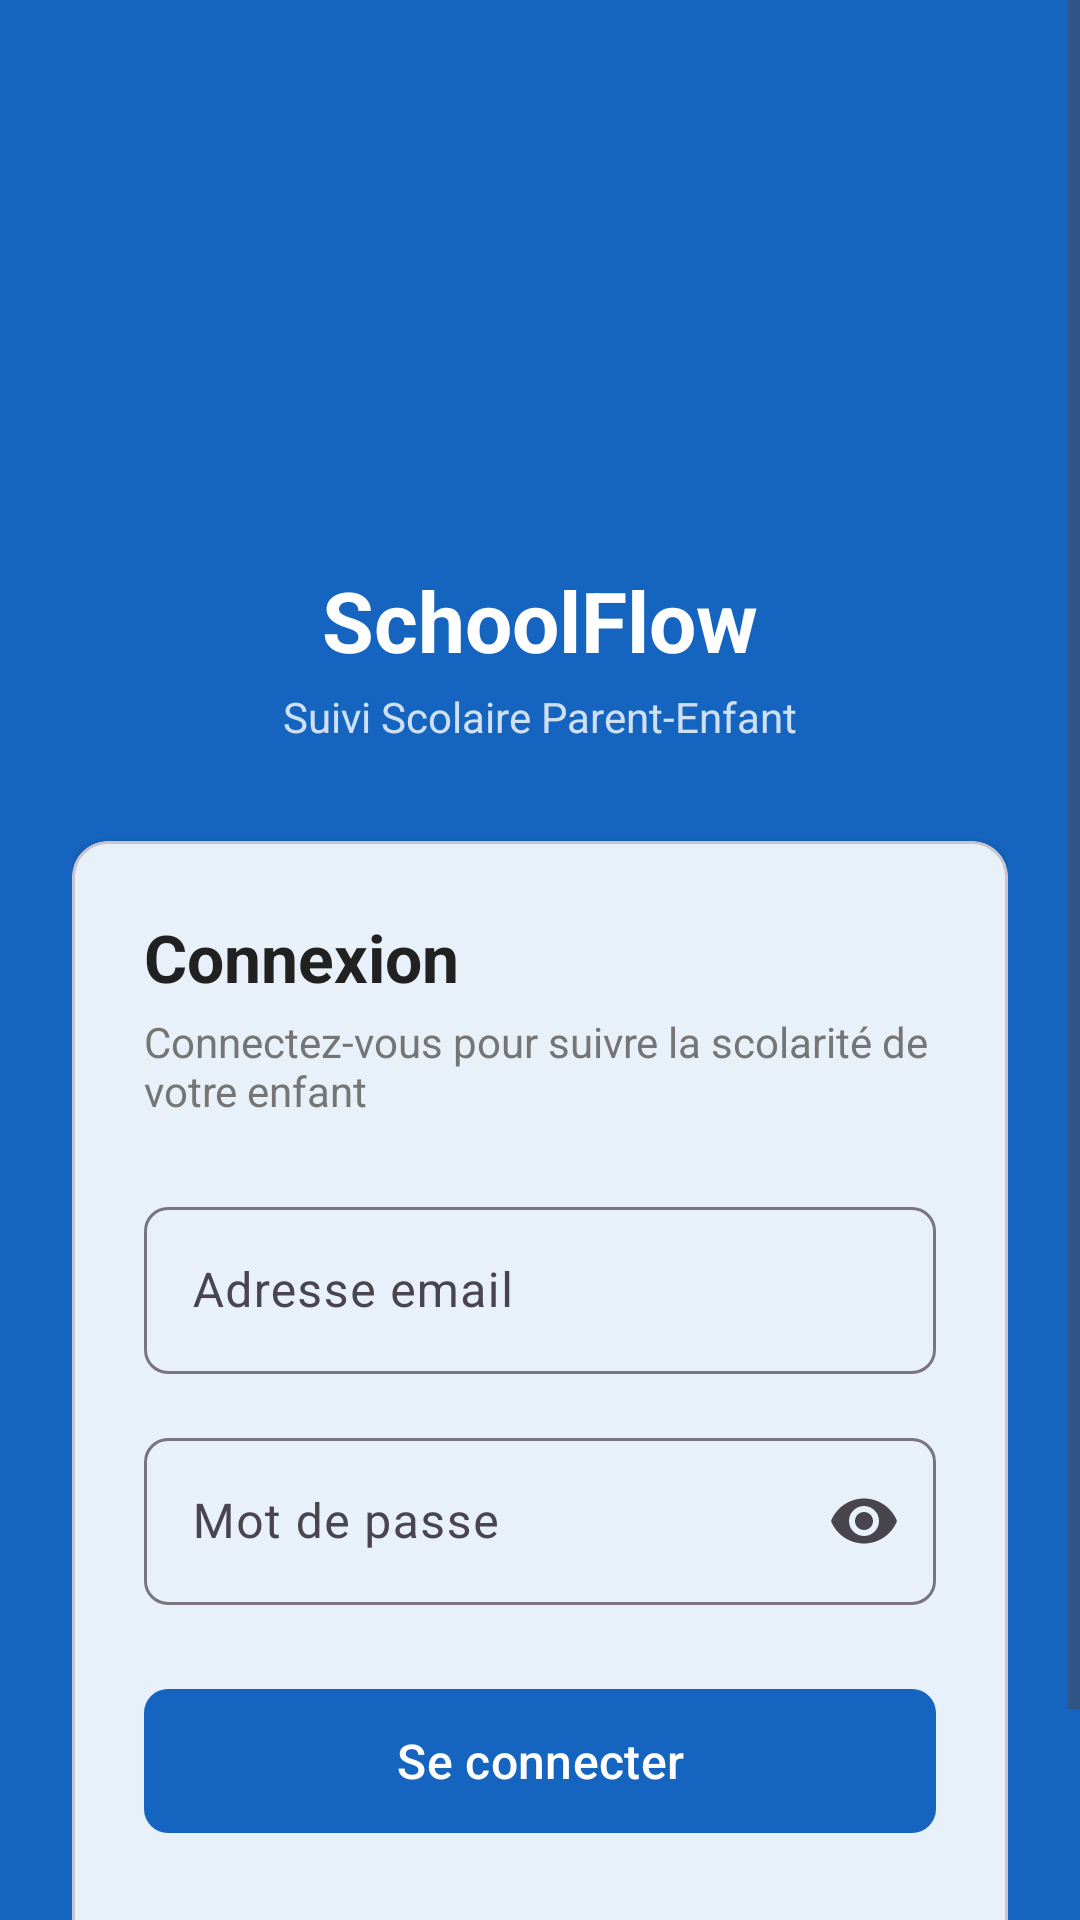

This screen was rendered from an Android layout file. Write that file and the resources it references.
<!-- AndroidManifest.xml: activity theme Theme.SchoolFlow.NoActionBar -->
<!-- res/layout/activity_login.xml -->
<?xml version="1.0" encoding="utf-8"?>
<ScrollView xmlns:android="http://schemas.android.com/apk/res/android"
    xmlns:app="http://schemas.android.com/apk/res-auto"
    android:layout_width="match_parent"
    android:layout_height="match_parent"
    android:background="@color/primary"
    android:fillViewport="true">

    <LinearLayout
        android:layout_width="match_parent"
        android:layout_height="wrap_content"
        android:gravity="center"
        android:orientation="vertical"
        android:padding="@dimen/spacing_lg">

        
        <ImageView
            android:layout_width="100dp"
            android:layout_height="100dp"
            android:layout_marginTop="48dp"
            android:contentDescription="@string/app_name"
            app:tint="@color/on_primary"
            android:src="@drawable/ic_school" />

        <TextView
            android:layout_width="wrap_content"
            android:layout_height="wrap_content"
            android:layout_marginTop="@dimen/spacing_md"
            android:text="@string/app_name"
            android:textColor="@color/on_primary"
            android:textSize="@dimen/text_large"
            android:textStyle="bold" />

        <TextView
            android:layout_width="wrap_content"
            android:layout_height="wrap_content"
            android:layout_marginTop="@dimen/spacing_xs"
            android:text="@string/app_subtitle"
            android:textColor="@color/on_primary"
            android:alpha="0.8"
            android:textSize="@dimen/text_body" />

        
        <com.google.android.material.card.MaterialCardView
            android:layout_width="match_parent"
            android:layout_height="wrap_content"
            android:layout_marginTop="@dimen/spacing_xl"
            app:cardCornerRadius="@dimen/card_radius"
            app:cardElevation="4dp">

            <LinearLayout
                android:layout_width="match_parent"
                android:layout_height="wrap_content"
                android:orientation="vertical"
                android:padding="@dimen/spacing_lg">

                <TextView
                    android:layout_width="wrap_content"
                    android:layout_height="wrap_content"
                    android:text="@string/login_title"
                    android:textSize="@dimen/text_title"
                    android:textStyle="bold"
                    android:textColor="@color/on_surface" />

                <TextView
                    android:layout_width="wrap_content"
                    android:layout_height="wrap_content"
                    android:layout_marginTop="@dimen/spacing_xs"
                    android:text="@string/login_subtitle"
                    android:textColor="@color/on_surface_secondary"
                    android:textSize="@dimen/text_body" />

                <com.google.android.material.textfield.TextInputLayout
                    android:id="@+id/tilEmail"
                    style="@style/Widget.SchoolFlow.TextInputLayout"
                    android:layout_width="match_parent"
                    android:layout_height="wrap_content"
                    android:layout_marginTop="@dimen/spacing_lg"
                    app:startIconDrawable="@drawable/ic_email">

                    <com.google.android.material.textfield.TextInputEditText
                        android:id="@+id/etEmail"
                        android:layout_width="match_parent"
                        android:layout_height="wrap_content"
                        android:hint="@string/email_hint"
                        android:inputType="textEmailAddress"
                        android:maxLines="1" />

                </com.google.android.material.textfield.TextInputLayout>

                <com.google.android.material.textfield.TextInputLayout
                    android:id="@+id/tilPassword"
                    style="@style/Widget.SchoolFlow.TextInputLayout"
                    android:layout_width="match_parent"
                    android:layout_height="wrap_content"
                    android:layout_marginTop="@dimen/spacing_md"
                    app:startIconDrawable="@drawable/ic_lock"
                    app:endIconMode="password_toggle">

                    <com.google.android.material.textfield.TextInputEditText
                        android:id="@+id/etPassword"
                        android:layout_width="match_parent"
                        android:layout_height="wrap_content"
                        android:hint="@string/password_hint"
                        android:inputType="textPassword"
                        android:maxLines="1" />

                </com.google.android.material.textfield.TextInputLayout>

                <TextView
                    android:id="@+id/tvError"
                    android:layout_width="match_parent"
                    android:layout_height="wrap_content"
                    android:layout_marginTop="@dimen/spacing_sm"
                    android:textColor="@color/error"
                    android:textSize="@dimen/text_body"
                    android:visibility="gone" />

                <com.google.android.material.button.MaterialButton
                    android:id="@+id/btnLogin"
                    style="@style/Widget.SchoolFlow.Button"
                    android:layout_width="match_parent"
                    android:layout_height="56dp"
                    android:layout_marginTop="@dimen/spacing_lg"
                    android:text="@string/login_button"
                    android:textSize="16sp" />

                <com.google.android.material.button.MaterialButton
                    android:id="@+id/btnForgotPassword"
                    style="@style/Widget.MaterialComponents.Button.TextButton"
                    android:layout_width="wrap_content"
                    android:layout_height="wrap_content"
                    android:layout_gravity="center"
                    android:layout_marginTop="@dimen/spacing_sm"
                    android:text="@string/forgot_password"
                    android:textColor="@color/primary"
                    android:textSize="14sp" />

                <com.google.android.material.progressindicator.CircularProgressIndicator
                    android:id="@+id/progressBar"
                    android:layout_width="wrap_content"
                    android:layout_height="wrap_content"
                    android:layout_gravity="center"
                    android:layout_marginTop="@dimen/spacing_md"
                    android:indeterminate="true"
                    android:visibility="gone" />

            </LinearLayout>

        </com.google.android.material.card.MaterialCardView>

    </LinearLayout>

</ScrollView>
<!-- resources referenced by this layout -->
<resources>
  <color name="error">#C62828</color>
  <color name="on_primary">#FFFFFF</color>
  <color name="on_surface">#212121</color>
  <color name="on_surface_secondary">#757575</color>
  <color name="primary">#1565C0</color>
  <dimen name="card_radius">12dp</dimen>
  <dimen name="spacing_lg">24dp</dimen>
  <dimen name="spacing_md">16dp</dimen>
  <dimen name="spacing_sm">8dp</dimen>
  <dimen name="spacing_xl">32dp</dimen>
  <dimen name="spacing_xs">4dp</dimen>
  <dimen name="text_body">14sp</dimen>
  <dimen name="text_large">28sp</dimen>
  <dimen name="text_title">22sp</dimen>
  <string name="app_name">SchoolFlow</string>
  <string name="app_subtitle">Suivi Scolaire Parent-Enfant</string>
  <string name="email_hint">Adresse email</string>
  <string name="login_button">Se connecter</string>
  <string name="login_subtitle">Connectez-vous pour suivre la scolarité de votre enfant</string>
  <string name="login_title">Connexion</string>
  <string name="password_hint">Mot de passe</string>
  <style name="Widget.SchoolFlow.Button" parent="Widget.Material3.Button">
          <item name="android:textAllCaps">false</item>
          <item name="cornerRadius">8dp</item>
      </style>
  <style name="Widget.SchoolFlow.TextInputLayout" parent="Widget.Material3.TextInputLayout.OutlinedBox">
          <item name="boxCornerRadiusTopStart">8dp</item>
          <item name="boxCornerRadiusTopEnd">8dp</item>
          <item name="boxCornerRadiusBottomStart">8dp</item>
          <item name="boxCornerRadiusBottomEnd">8dp</item>
      </style>
  <style name="Theme.SchoolFlow.NoActionBar" parent="Theme.SchoolFlow">
          <item name="windowActionBar">false</item>
          <item name="windowNoTitle">true</item>
      </style>
  <style name="Theme.SchoolFlow" parent="Theme.Material3.Light.NoActionBar">
          <item name="colorPrimary">@color/primary</item>
          <item name="colorPrimaryDark">@color/primary_dark</item>
          <item name="colorAccent">@color/accent</item>
          <item name="colorOnPrimary">@color/on_primary</item>
          <item name="android:colorBackground">@color/background</item>
          <item name="colorSurface">@color/surface</item>
          <item name="android:statusBarColor">@color/status_bar_color</item>
          <item name="android:navigationBarColor">@color/surface</item>
      </style>
  <color name="primary_dark">#0D47A1</color>
  <color name="accent">#FF6F00</color>
  <color name="background">#F5F5F5</color>
  <color name="surface">#FFFFFF</color>
  <color name="status_bar_color">#0D47A1</color>
</resources>
